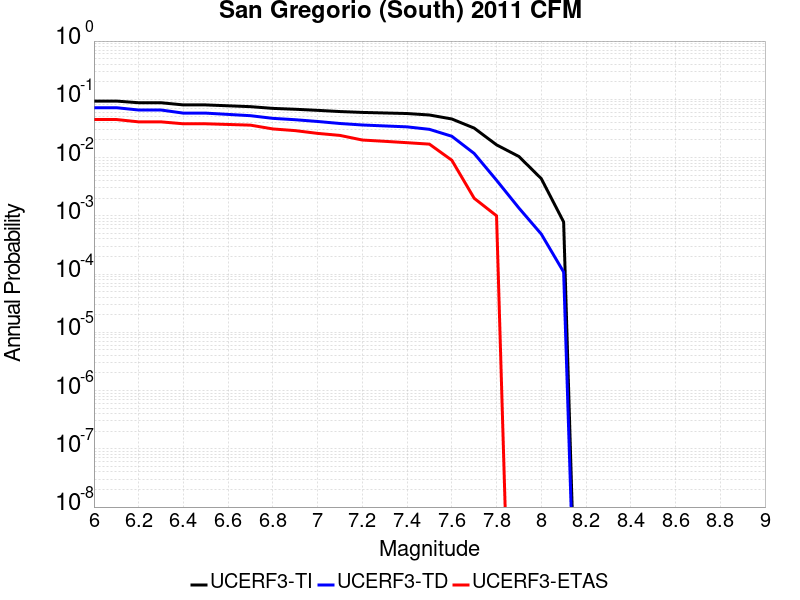

The table this chart was drawn from, first rows:
Magnitude, UCERF3-TI Prob, UCERF3-TD Prob, UCERF3-ETAS Prob
6.0, 0.0933, 0.0718, 0.045
6.1, 0.0933, 0.0718, 0.045
6.2, 0.08731, 0.0655, 0.041
6.3, 0.08731, 0.0655, 0.041
6.4, 0.08012, 0.05791, 0.038
6.5, 0.08012, 0.05791, 0.038
6.6, 0.07742, 0.05507, 0.037
6.7, 0.0748, 0.05232, 0.036
6.8, 0.06984, 0.0471, 0.031
6.9, 0.06749, 0.04463, 0.029
7.0, 0.06464, 0.04163, 0.026
7.1, 0.06163, 0.03844, 0.024
7.2, 0.05956, 0.03624, 0.02
7.3, 0.05826, 0.03491, 0.019
7.4, 0.05702, 0.03365, 0.018
7.5, 0.05379, 0.03051, 0.017
7.6, 0.04597, 0.02321, 0.009
7.7, 0.03205, 0.01176, 0.002
7.8, 0.01653, 0.004077, 0.001
7.9, 0.01043, 0.001361, 0.0
8.0, 0.004349, 4.86145E-4, 0.0
8.1, 7.841067E-4, 1.08391774E-4, 0.0
